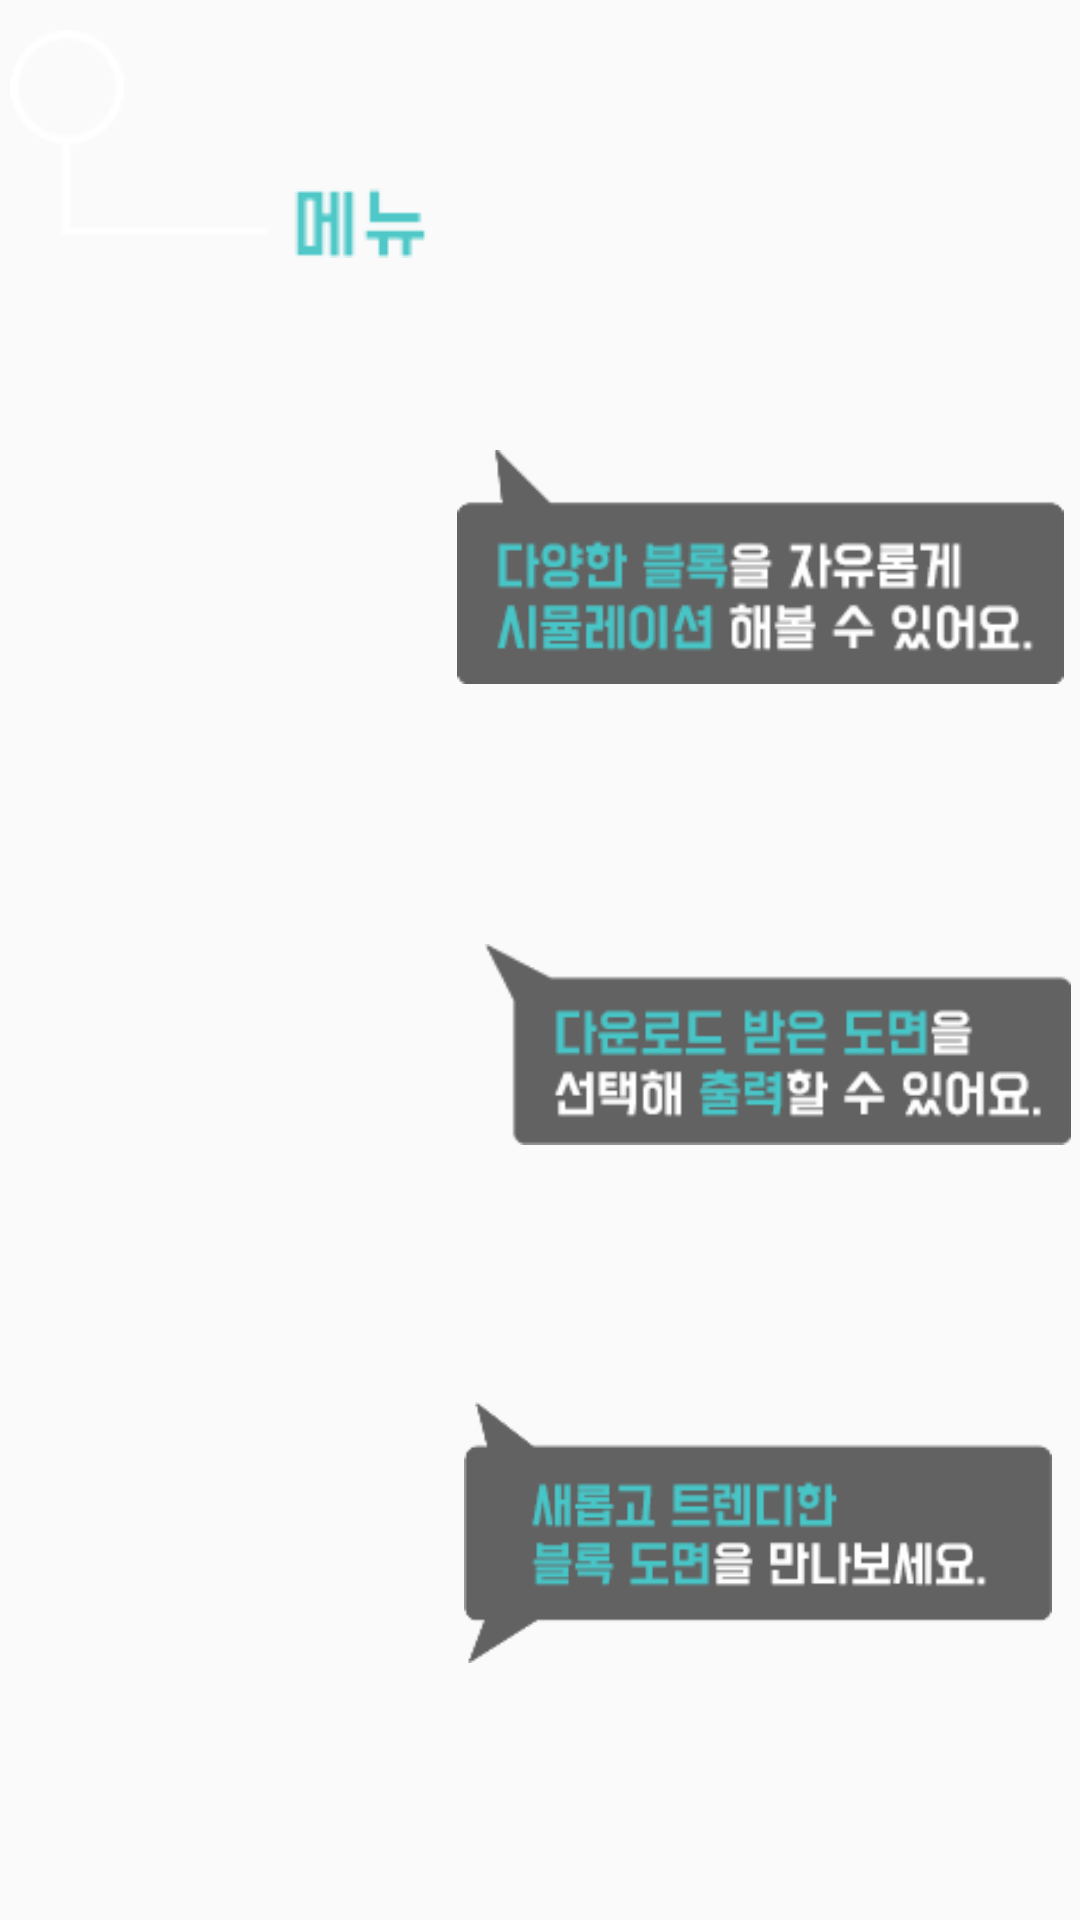

Write the Android layout XML for this screen, with the resource values it uses.
<!-- AndroidManifest.xml: application theme AppTheme -->
<!-- res/layout/coach_mark.xml -->
<?xml version="1.0" encoding="utf-8"?>
<LinearLayout xmlns:android="http://schemas.android.com/apk/res/android"
    android:id="@+id/coach_mark_master_view"
    android:layout_width="match_parent"
    android:layout_height="match_parent"
    android:orientation="vertical">

    <RelativeLayout
        android:layout_width="match_parent"
        android:layout_height="0dp"
        android:layout_weight="221"
        android:orientation="horizontal">

        <ImageView
            android:id="@+id/coach_imageView1"
            android:layout_width="wrap_content"
            android:layout_height="wrap_content"
            android:layout_marginLeft="3.2dp"
            android:layout_marginTop="10dp"
            android:src="@drawable/coach_menu" />
    </RelativeLayout>

    <LinearLayout
        android:layout_width="match_parent"
        android:layout_height="0dp"
        android:layout_weight="235"
        android:orientation="horizontal">

        <RelativeLayout
            android:layout_width="0dp"
            android:layout_height="match_parent"
            android:layout_weight="228"></RelativeLayout>

        <RelativeLayout
            android:layout_width="0dp"
            android:layout_height="match_parent"
            android:layout_weight="312">

            <ImageView
                android:id="@+id/coach_imageView2"
                android:layout_width="203dp"
                android:layout_height="78dp"
                android:alpha="0.8"
                android:src="@drawable/coach_box" />
        </RelativeLayout>
    </LinearLayout>

    <LinearLayout
        android:layout_width="match_parent"
        android:layout_height="0dp"
        android:layout_weight="220"
        android:orientation="horizontal">

        <RelativeLayout
            android:layout_width="0dp"
            android:layout_height="match_parent"
            android:layout_weight="240"></RelativeLayout>

        <RelativeLayout
            android:layout_width="0dp"
            android:layout_height="match_parent"
            android:layout_weight="295">

            <ImageView
                android:id="@+id/coach_imageView3"
                android:layout_width="196dp"
                android:layout_height="67dp"
                android:layout_marginTop="5dp"
                android:alpha="0.8"
                android:src="@drawable/coach_box2" />
        </RelativeLayout>
    </LinearLayout>

    <LinearLayout
        android:layout_width="match_parent"
        android:layout_height="0dp"
        android:layout_weight="265"
        android:orientation="horizontal">

        <RelativeLayout
            android:layout_width="0dp"
            android:layout_height="match_parent"
            android:layout_weight="260"></RelativeLayout>

        <RelativeLayout
            android:layout_width="0dp"
            android:layout_height="match_parent"
            android:layout_weight="345">

            <ImageView
                android:id="@+id/coach_imageView4"
                android:layout_width="196dp"
                android:layout_height="87dp"
                android:layout_marginTop="8dp"
                android:alpha="0.8"
                android:src="@drawable/coach_box3" />
        </RelativeLayout>
    </LinearLayout>
</LinearLayout>
<!-- resources referenced by this layout -->
<resources>
  <!-- drawable coach_box: png bitmap (drawable, 8765 bytes) -->
  <!-- drawable coach_box2: png bitmap (drawable, 8168 bytes) -->
  <!-- drawable coach_box3: png bitmap (drawable, 7449 bytes) -->
  <!-- drawable coach_menu: png bitmap (drawable, 4315 bytes) -->
  <style name="AppTheme" parent="Theme.AppCompat.Light.NoActionBar">
          
          <item name="colorPrimary">@color/colorPrimary</item>
          <item name="colorPrimaryDark">#777361</item>
          <item name="colorAccent">@color/colorAccent</item>
          <item name="android:textColor">#424242</item>
      </style>
  <color name="colorPrimary">#c9af52</color>
  <color name="colorAccent">#d8681e</color>
</resources>
